The GitHub repository yuri0329/AIFactory_FruitQC contains a labelled image folder "AIFactory_FruitQC" with 8 categories: apple fuji, mandarine hallabong, mandarine onjumilgam, pear chuhwang, pear singo, persimmon bansi, persimmon booyu, persimmon daebong. Examples follow, each with its label.

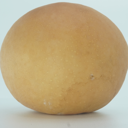
Label: pear singo

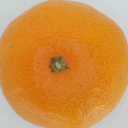
Label: mandarine onjumilgam

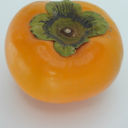
Label: persimmon booyu

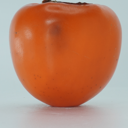
Label: persimmon daebong

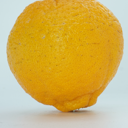
Label: mandarine hallabong

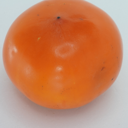
Label: persimmon bansi
